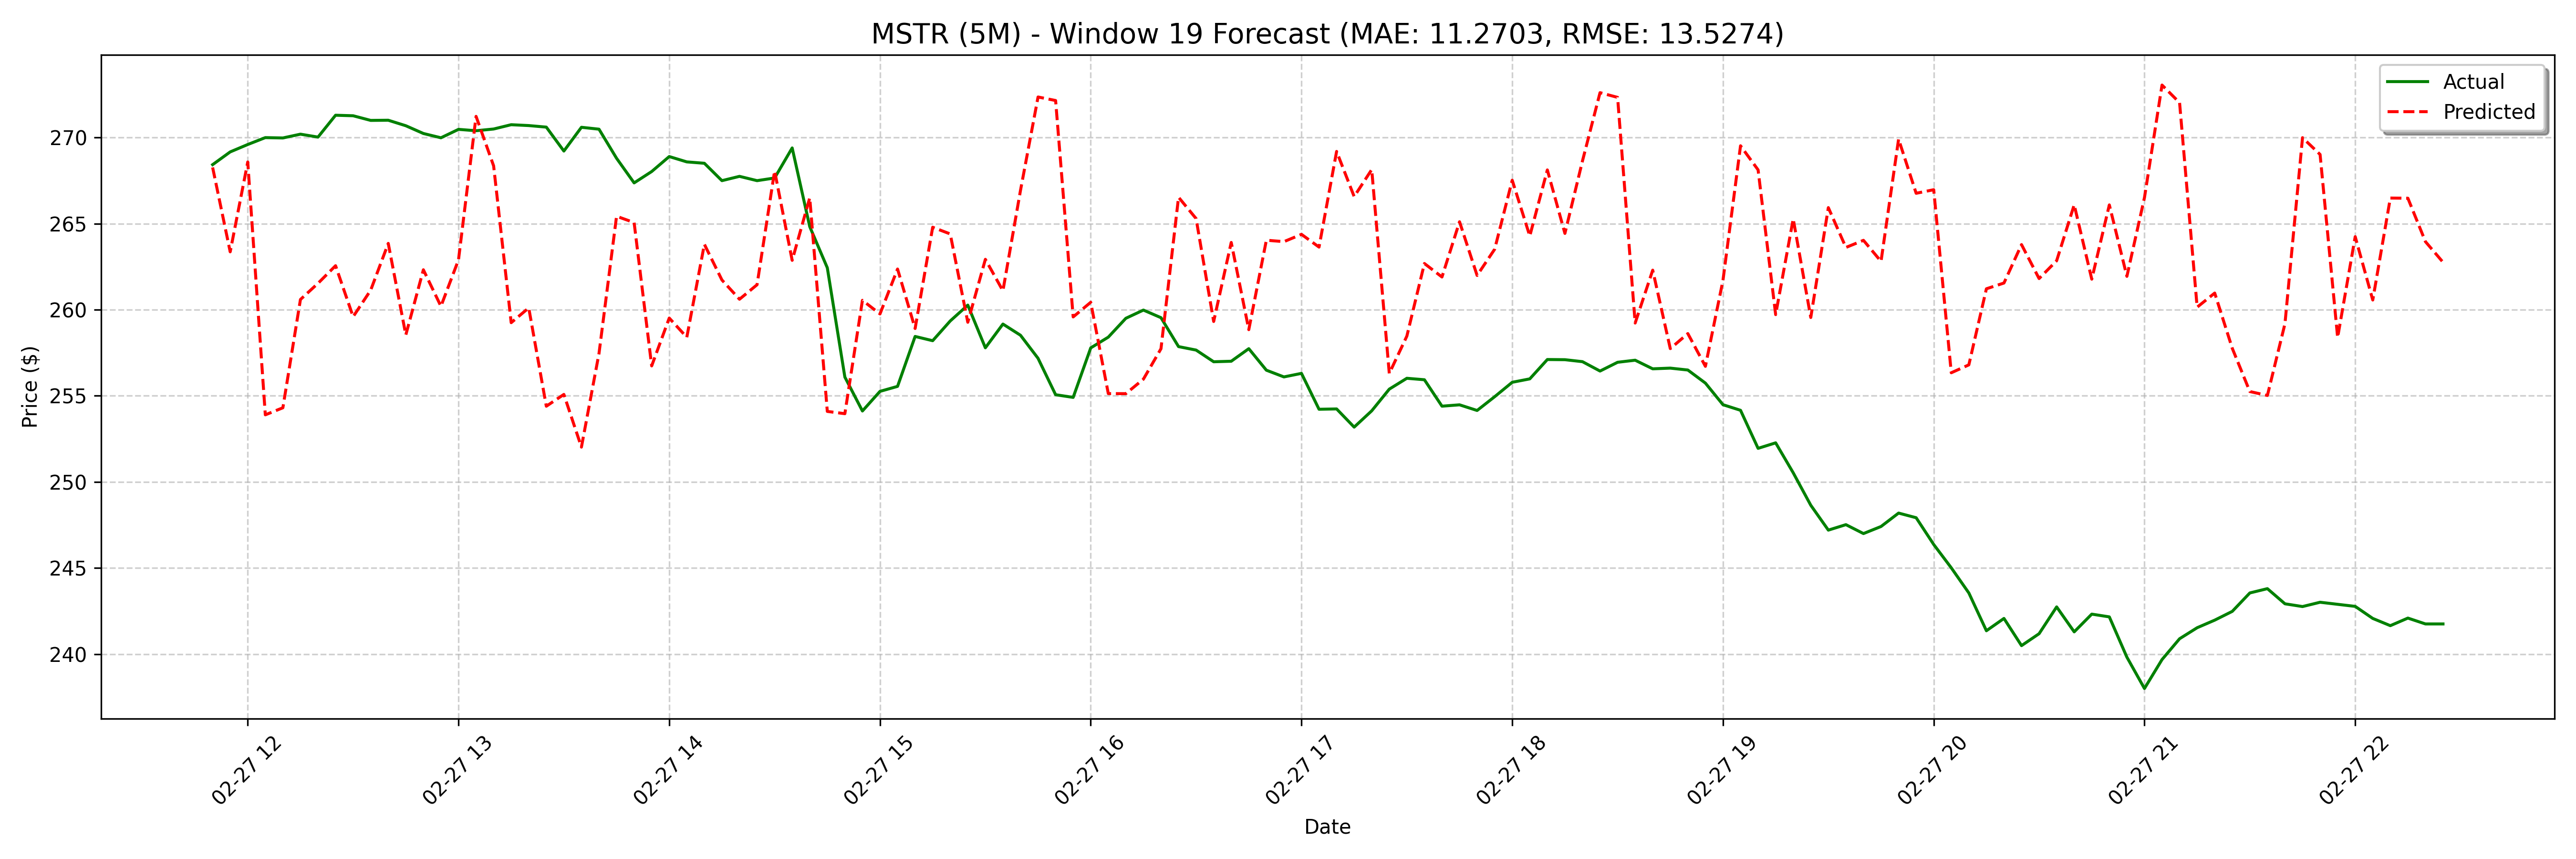

The table this chart was drawn from, first rows:
date, actual, forecast
2025-02-27 11:50:00, 268.4, 268.3
2025-02-27 11:55:00, 269.2, 263.4
2025-02-27 12:00:00, 269.6, 268.6
2025-02-27 12:05:00, 270.0, 253.9
2025-02-27 12:10:00, 270, 254.3
2025-02-27 12:15:00, 270.2, 260.6
2025-02-27 12:20:00, 270, 261.5
2025-02-27 12:25:00, 271.3, 262.6
2025-02-27 12:30:00, 271.3, 259.6
2025-02-27 12:35:00, 271.0, 261.1
2025-02-27 12:40:00, 271, 263.9
2025-02-27 12:45:00, 270.7, 258.5
2025-02-27 12:50:00, 270.2, 262.3
2025-02-27 12:55:00, 270, 260.2
2025-02-27 13:00:00, 270.5, 262.9
2025-02-27 13:05:00, 270.4, 271.2
2025-02-27 13:10:00, 270.5, 268.4
2025-02-27 13:15:00, 270.8, 259.2
2025-02-27 13:20:00, 270.7, 260.1
2025-02-27 13:25:00, 270.6, 254.4
2025-02-27 13:30:00, 269.2, 255.1
2025-02-27 13:35:00, 270.6, 252
2025-02-27 13:40:00, 270.5, 257.5
2025-02-27 13:45:00, 268.8, 265.4
2025-02-27 13:50:00, 267.4, 265.1
2025-02-27 13:55:00, 268, 256.7
2025-02-27 14:00:00, 268.9, 259.5
2025-02-27 14:05:00, 268.6, 258.4
2025-02-27 14:10:00, 268.5, 263.8
2025-02-27 14:15:00, 267.5, 261.7
2025-02-27 14:20:00, 267.8, 260.6
2025-02-27 14:25:00, 267.5, 261.5
2025-02-27 14:30:00, 267.7, 268.1
2025-02-27 14:35:00, 269.4, 262.9
2025-02-27 14:40:00, 264.8, 266.5
2025-02-27 14:45:00, 262.4, 254.1
2025-02-27 14:50:00, 256.1, 254
2025-02-27 14:55:00, 254.1, 260.5
2025-02-27 15:00:00, 255.3, 259.8
2025-02-27 15:05:00, 255.6, 262.4
2025-02-27 15:10:00, 258.5, 258.9
2025-02-27 15:15:00, 258.2, 264.8
2025-02-27 15:20:00, 259.4, 264.4
2025-02-27 15:25:00, 260.3, 259.3
2025-02-27 15:30:00, 257.8, 262.9
2025-02-27 15:35:00, 259.2, 261.1
2025-02-27 15:40:00, 258.5, 266.9
2025-02-27 15:45:00, 257.2, 272.4
2025-02-27 15:50:00, 255.1, 272.2
2025-02-27 15:55:00, 254.9, 259.6
2025-02-27 16:00:00, 257.8, 260.4
2025-02-27 16:05:00, 258.4, 255.1
2025-02-27 16:10:00, 259.5, 255.1
2025-02-27 16:15:00, 260, 256
2025-02-27 16:20:00, 259.5, 257.7
2025-02-27 16:25:00, 257.9, 266.5
2025-02-27 16:30:00, 257.7, 265.3
2025-02-27 16:35:00, 257, 259.3
2025-02-27 16:40:00, 257, 263.9
2025-02-27 16:45:00, 257.7, 258.8
... 68 more rows
